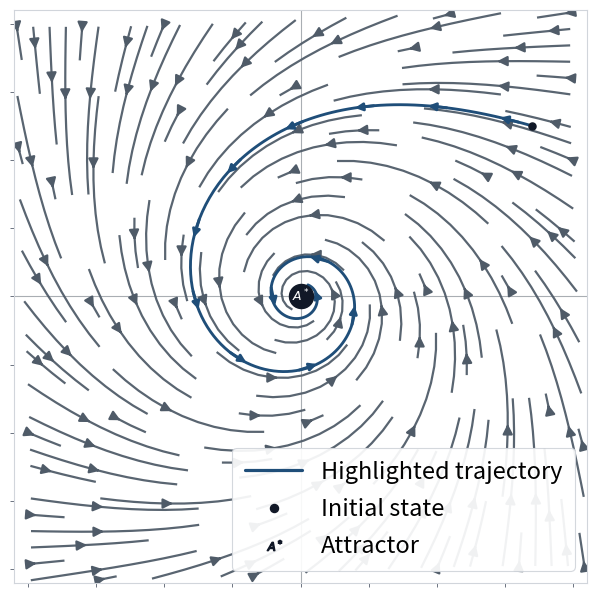
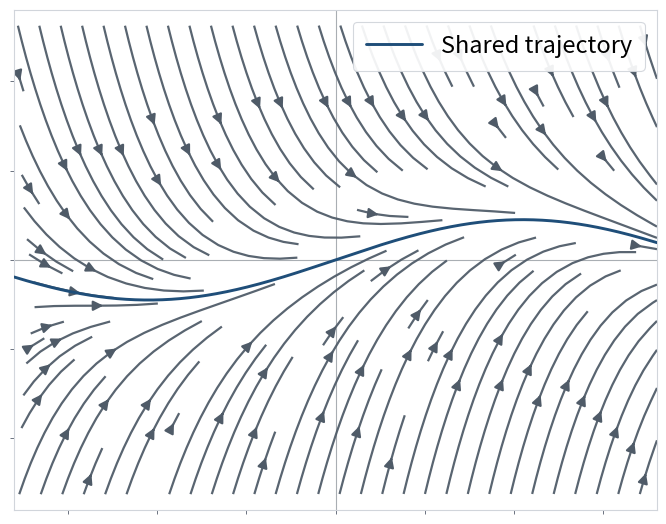
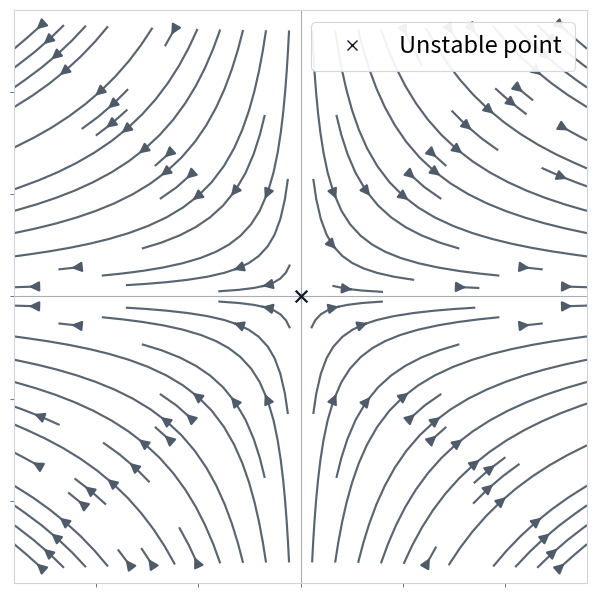
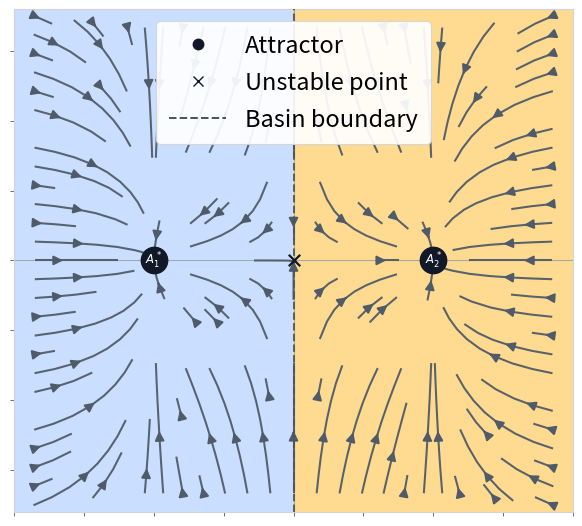
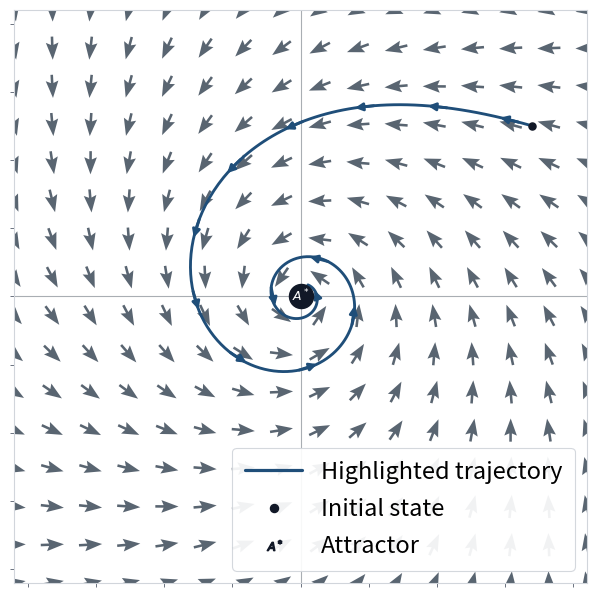
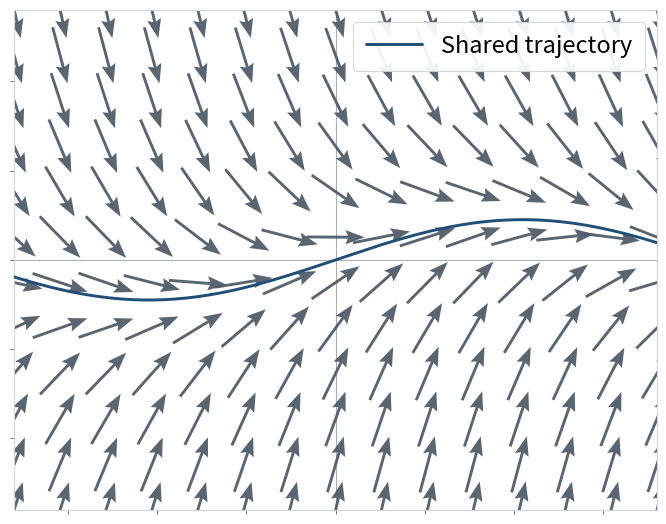
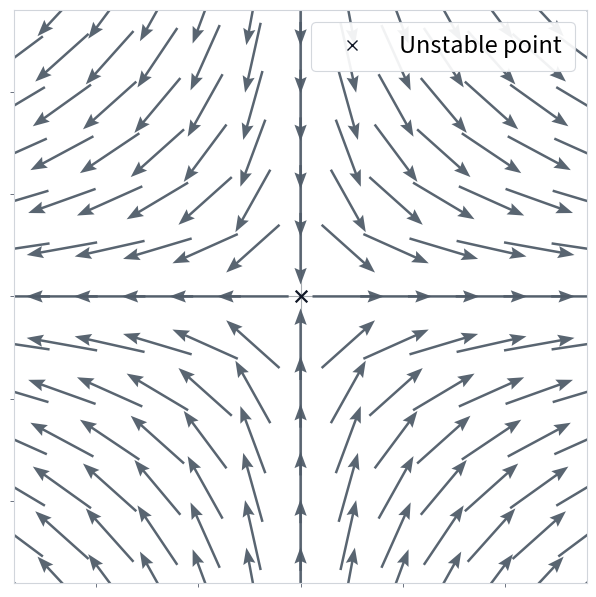
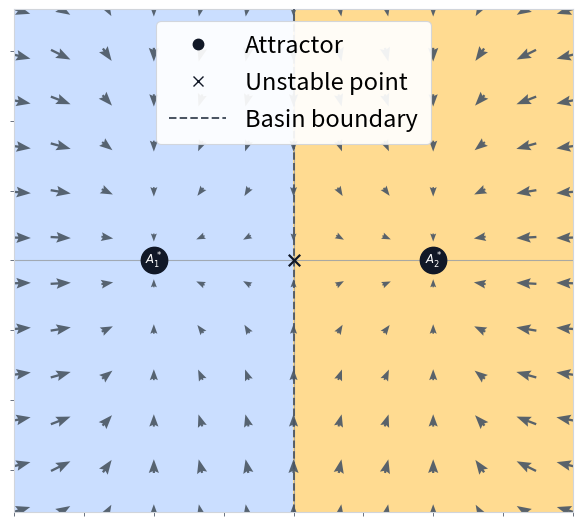
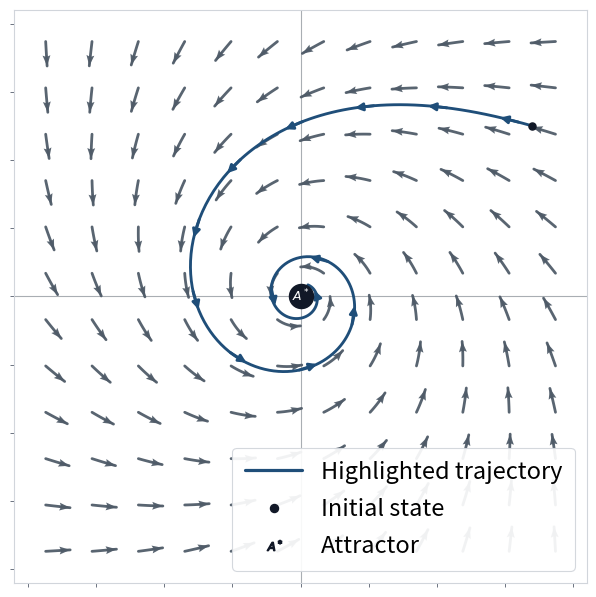
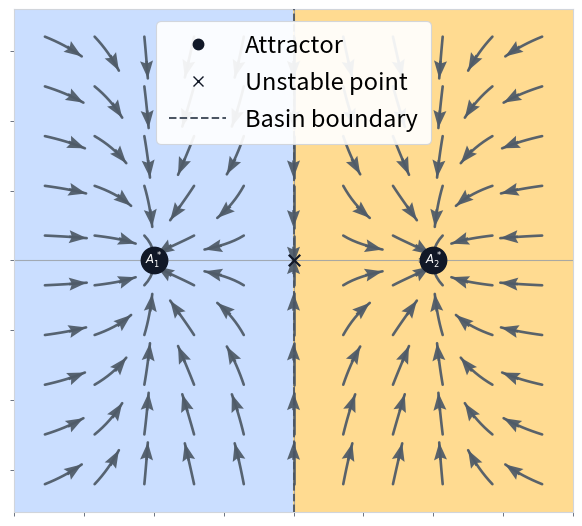

Generate these figures, in order, with matplotlib:
import numpy as np
import matplotlib.pyplot as plt
from matplotlib.collections import LineCollection
from matplotlib.lines import Line2D
from matplotlib.patches import FancyArrowPatch


# ============================================================
# Cleaner poster-style dynamical systems figures
#
# Design choices:
# - Figure 1 explicitly highlights one trajectory
# - Other figures rely mostly on the vector field geometry
# - Legends are boxed and overlaid inside the plots
# - Attractors drawn as black points
# - Unstable example uses a saddle instead of a source
# - Figure 1 draws the trajectory as a curve with arrows along its length
# ============================================================

plt.rcParams.update({
    "font.size": 11,
    "figure.dpi": 140,
    "savefig.dpi": 300,
    "axes.linewidth": 0.8,
    "lines.solid_capstyle": "round",
    "lines.solid_joinstyle": "round",
    "mathtext.default": "it",
})


# ----------------------------
# Colors
# ----------------------------
TRAJ_COLOR = "#1f4e79"
FIELD_COLOR = "#4f5b68"
AXIS_COLOR = "#9aa0a6"
BOUNDARY_COLOR = "#4b5563"
POINT_COLOR = "#111827"
POINT_TEXT_COLOR = "white"
BASIN_COLORS = ["#c7dcff", "#ffd98a"]


# ----------------------------
# Shared helpers
# ----------------------------
def savefig(fig, name):
    fig.savefig(f"{name}.png", bbox_inches="tight", transparent=False)
    fig.savefig(f"{name}.pdf", bbox_inches="tight", transparent=False)



def clean_axes(ax, xlim, ylim):
    ax.set_xlim(*xlim)
    ax.set_ylim(*ylim)

    ax.axhline(0, color=AXIS_COLOR, lw=0.8, alpha=0.85, zorder=0)
    ax.axvline(0, color=AXIS_COLOR, lw=0.8, alpha=0.85, zorder=0)

    for spine in ax.spines.values():
        spine.set_color("#d1d5db")
        spine.set_linewidth(0.8)

    ax.tick_params(
        colors="#6b7280",
        labelbottom=False,
        labelleft=False,
        length=3,
        width=0.7,
    )
    ax.set_xlabel("")
    ax.set_ylabel("")
    ax.set_aspect("equal")



def integrate_field(field, x0, y0, dt=0.03, steps=500):
    xs = [x0]
    ys = [y0]
    x, y = x0, y0
    for _ in range(steps):
        k1x, k1y = field(x, y)
        k2x, k2y = field(x + 0.5 * dt * k1x, y + 0.5 * dt * k1y)
        k3x, k3y = field(x + 0.5 * dt * k2x, y + 0.5 * dt * k2y)
        k4x, k4y = field(x + dt * k3x, y + dt * k3y)
        x += (dt / 6.0) * (k1x + 2 * k2x + 2 * k3x + k4x)
        y += (dt / 6.0) * (k1y + 2 * k2y + 2 * k3y + k4y)
        xs.append(x)
        ys.append(y)
    return np.array(xs), np.array(ys)


def add_labeled_circle(ax, x, y, label, size=260, fontsize=10):
    ax.scatter([x], [y], s=size, color=POINT_COLOR, zorder=8)
    if not label:
        return
    ax.text(
        x,
        y,
        label,
        color=POINT_TEXT_COLOR,
        ha="center",
        va="center",
        fontsize=fontsize,
        fontweight="bold",
        zorder=9,
    )



def add_unstable_x(ax, x, y, size=70, lw=1.6):
    ax.scatter([x], [y], s=size, marker="x", color=POINT_COLOR, linewidths=lw, zorder=8)



def add_overlay_legend(ax, handles, loc="upper right", fontsize=17):
    legend = ax.legend(
        handles=handles,
        loc=loc,
        frameon=True,
        fontsize=fontsize,
        fancybox=True,
        framealpha=0.92,
        borderpad=0.55,
        labelspacing=0.6,
        handlelength=2.4,
        handletextpad=0.8,
    )
    frame = legend.get_frame()
    frame.set_facecolor("white")
    frame.set_edgecolor("#d1d5db")
    frame.set_linewidth(0.8)
    return legend



def build_field_grid(field, xlim, ylim, nx=240, ny=240):
    x = np.linspace(xlim[0], xlim[1], nx)
    y = np.linspace(ylim[0], ylim[1], ny)
    X, Y = np.meshgrid(x, y)
    U, V = field(X, Y)
    return X, Y, U, V



def draw_stream_field(
    ax,
    field,
    xlim,
    ylim,
    density=1.0,
    linewidth=1.55,
    arrowsize=1.45,
    maxlength=0.55,
    minlength=0.05,
    color=FIELD_COLOR,
    alpha=0.94,
    zorder=1,
    nx=240,
    ny=240,
    integration_direction="forward",
    **_,
):
    X, Y, U, V = build_field_grid(field, xlim, ylim, nx=nx, ny=ny)
    stream = ax.streamplot(
        X,
        Y,
        U,
        V,
        density=density,
        linewidth=linewidth,
        arrowsize=arrowsize,
        maxlength=maxlength,
        minlength=minlength,
        color=color,
        zorder=zorder,
        broken_streamlines=True,
        integration_direction=integration_direction,
    )
    stream.lines.set_alpha(alpha)
    stream.arrows.set_alpha(alpha)



def draw_quiver_field(
    ax,
    field,
    xlim,
    ylim,
    density=1.0,
    linewidth=1.55,
    arrowsize=1.45,
    maxlength=0.55,
    color=FIELD_COLOR,
    alpha=0.94,
    zorder=1,
    nx=None,
    ny=None,
    scale_by_magnitude=False,
    min_length_fraction=0.28,
    **_,
):
    xspan = xlim[1] - xlim[0]
    yspan = ylim[1] - ylim[0]
    max_span = max(xspan, yspan)
    base_count = max(7, int(round(14 * density)))
    nx = nx or max(7, int(round(base_count * xspan / max_span)))
    ny = ny or max(7, int(round(base_count * yspan / max_span)))

    X, Y, U, V = build_field_grid(field, xlim, ylim, nx=nx, ny=ny)
    mag = np.hypot(U, V)
    mask = mag > 1e-8
    U_norm = np.zeros_like(U, dtype=float)
    V_norm = np.zeros_like(V, dtype=float)
    if scale_by_magnitude:
        ref_mag = np.percentile(mag[mask], 90)
        length_factor = np.zeros_like(mag, dtype=float)
        length_factor[mask] = np.clip(mag[mask] / max(ref_mag, 1e-8), 0.0, 1.0)
        length_factor[mask] = min_length_fraction + (1.0 - min_length_fraction) * length_factor[mask]
    else:
        length_factor = np.ones_like(mag, dtype=float)

    U_norm[mask] = maxlength * length_factor[mask] * U[mask] / mag[mask]
    V_norm[mask] = maxlength * length_factor[mask] * V[mask] / mag[mask]

    ax.quiver(
        X,
        Y,
        U_norm,
        V_norm,
        angles="xy",
        scale_units="xy",
        scale=1.0,
        color=color,
        width=0.0028 * linewidth,
        headwidth=3.4 * arrowsize,
        headlength=4.6 * arrowsize,
        headaxislength=4.0 * arrowsize,
        pivot="mid",
        alpha=alpha,
        zorder=zorder,
    )



def draw_segmented_flow_field(
    ax,
    field,
    xlim,
    ylim,
    density=0.9,
    linewidth=1.48,
    arrowsize=1.35,
    maxlength=0.24,
    color=FIELD_COLOR,
    alpha=0.94,
    zorder=1,
    nx=None,
    ny=None,
    steps=8,
    seed_margin=0.055,
    **_,
):
    xspan = xlim[1] - xlim[0]
    yspan = ylim[1] - ylim[0]
    max_span = max(xspan, yspan)
    base_count = max(7, int(round(16 * density)))
    nx = nx or max(7, int(round(base_count * xspan / max_span)))
    ny = ny or max(7, int(round(base_count * yspan / max_span)))

    x_pad = seed_margin * xspan
    y_pad = seed_margin * yspan
    seed_x = np.linspace(xlim[0] + x_pad, xlim[1] - x_pad, nx)
    seed_y = np.linspace(ylim[0] + y_pad, ylim[1] - y_pad, ny)

    segments = []
    tip_x = []
    tip_y = []
    tip_u = []
    tip_v = []
    ds = maxlength / max(steps, 1)

    for x0 in seed_x:
        for y0 in seed_y:
            x, y = x0, y0
            xs = [x]
            ys = [y]

            for _ in range(steps):
                dx, dy = field(x, y)
                mag = np.hypot(dx, dy)
                if mag < 1e-8:
                    break
                x_next = x + ds * dx / mag
                y_next = y + ds * dy / mag
                if not (xlim[0] <= x_next <= xlim[1] and ylim[0] <= y_next <= ylim[1]):
                    break
                xs.append(x_next)
                ys.append(y_next)
                x, y = x_next, y_next

            if len(xs) < 3:
                continue

            xs = np.array(xs)
            ys = np.array(ys)
            segments.append(np.column_stack([xs, ys]))

            dx = xs[-1] - xs[-2]
            dy = ys[-1] - ys[-2]
            mag = np.hypot(dx, dy)
            if mag < 1e-8:
                continue

            arrow_length = max(0.045, 0.28 * maxlength) * arrowsize
            tip_x.append(xs[-1])
            tip_y.append(ys[-1])
            tip_u.append(arrow_length * dx / mag)
            tip_v.append(arrow_length * dy / mag)

    lines = LineCollection(
        segments,
        colors=color,
        linewidths=linewidth,
        alpha=alpha,
        capstyle="round",
        zorder=zorder,
    )
    ax.add_collection(lines)

    ax.quiver(
        tip_x,
        tip_y,
        tip_u,
        tip_v,
        angles="xy",
        scale_units="xy",
        scale=1.0,
        color=color,
        width=0.0028 * linewidth,
        headwidth=3.4 * arrowsize,
        headlength=4.6 * arrowsize,
        headaxislength=4.0 * arrowsize,
        pivot="tip",
        alpha=alpha,
        zorder=zorder + 0.1,
    )



def draw_field(ax, field, xlim, ylim, field_style="stream", **kwargs):
    if field_style == "stream":
        draw_stream_field(ax, field, xlim, ylim, **kwargs)
    elif field_style == "quiver":
        draw_quiver_field(ax, field, xlim, ylim, **kwargs)
    elif field_style == "segmented":
        draw_segmented_flow_field(ax, field, xlim, ylim, **kwargs)
    else:
        raise ValueError("field_style must be 'stream', 'quiver', or 'segmented'")



def trim_path_to_radius(xs, ys, stop_radius):
    radius = np.sqrt(xs**2 + ys**2)
    stop_candidates = np.flatnonzero(radius < stop_radius)
    if not len(stop_candidates):
        return xs, ys
    stop = max(stop_candidates[0], 2)
    return xs[:stop], ys[:stop]



def draw_arrowed_trajectory(
    ax,
    field,
    x0,
    y0,
    color,
    dt=0.03,
    steps=500,
    stop_radius=0.24,
    linewidth=2.2,
    arrow_count=12,
    arrow_length=0.26,
    arrow_scale=12,
):
    """
    Draw one integrated trajectory as a smooth curve with small arrows
    tangent to the path.
    """
    xs, ys = integrate_field(field, x0, y0, dt=dt, steps=steps)
    plot_xs, plot_ys = trim_path_to_radius(xs, ys, stop_radius)

    path = np.column_stack([plot_xs, plot_ys])
    ds = np.sqrt(np.sum(np.diff(path, axis=0) ** 2, axis=1))
    arc = np.concatenate([[0.0], np.cumsum(ds)])
    if arc[-1] <= 0:
        return xs, ys

    ax.plot(
        plot_xs,
        plot_ys,
        color=color,
        lw=linewidth,
        alpha=1.0,
        solid_capstyle="round",
        zorder=6,
    )

    def point_at(distance):
        j = np.searchsorted(arc, distance)
        j = np.clip(j, 1, len(path) - 1)
        t = (distance - arc[j - 1]) / max(arc[j] - arc[j - 1], 1e-8)
        return path[j - 1] + t * (path[j] - path[j - 1])

    start = min(0.35, 0.12 * arc[-1])
    end = max(start, arc[-1] - 0.18)
    arrow_distances = np.linspace(start, end, arrow_count)

    for distance in arrow_distances:
        local_length = min(arrow_length, max(0.10, 0.42 * (arc[-1] - distance)))
        p0 = point_at(max(distance - 0.5 * local_length, 0.0))
        p1 = point_at(min(distance + 0.5 * local_length, arc[-1]))
        if np.linalg.norm(p1 - p0) < 0.04:
            continue
        arrow = FancyArrowPatch(
            p0,
            p1,
            arrowstyle="-|>",
            mutation_scale=arrow_scale,
            lw=linewidth,
            color=color,
            shrinkA=0,
            shrinkB=0,
            zorder=7,
        )
        ax.add_patch(arrow)

    return xs, ys


# ============================================================
# Figure 1: One highlighted trajectory to an attractor
# ============================================================
def stable_field(x, y):
    r2 = x * x + y * y
    dx = -0.17 * x - 0.95 * y - 0.032 * r2 * x
    dy = 0.95 * x - 0.17 * y - 0.032 * r2 * y
    return dx, dy



def make_trajectory_figure(show_legend=True, field_style="stream", name_suffix=""):
    xlim = (-4.2, 4.2)
    ylim = (-4.2, 4.2)
    is_segmented = field_style == "segmented"

    fig, ax = plt.subplots(figsize=(6.1, 6.1))

    draw_field(
        ax,
        stable_field,
        xlim,
        ylim,
        field_style=field_style,
        density=0.78 if is_segmented else 1.15,
        linewidth=2.0 if is_segmented else 1.6,
        arrowsize=1.55 if is_segmented else 1.45,
        maxlength=0.36 if is_segmented else 0.34,
        alpha=0.94,
        zorder=1,
    )

    xs, ys = draw_arrowed_trajectory(
        ax,
        stable_field,
        3.4,
        2.5,
        color=TRAJ_COLOR,
        dt=0.03,
        steps=780,
        stop_radius=0.20,
        linewidth=2.05,
        arrow_count=13,
        arrow_length=0.28,
        arrow_scale=11,
    )
    ax.scatter(xs[0], ys[0], s=26, color=POINT_COLOR, zorder=7)

    add_labeled_circle(ax, 0, 0, r"$A^*$", size=300, fontsize=9)

    clean_axes(ax, xlim, ylim)

    if show_legend:
        handles = [
            Line2D([0], [0], color=TRAJ_COLOR, lw=2.3, label="Highlighted trajectory"),
            Line2D([0], [0], marker="o", color="none",
                   markerfacecolor=POINT_COLOR, markeredgecolor=POINT_COLOR,
                   markersize=5.8, label="Initial state"),
            Line2D([0], [0], marker=r"$A^*$", color=POINT_COLOR,
                   lw=0, markersize=10.5, label="Attractor"),
        ]
        add_overlay_legend(ax, handles, loc="lower right")

    fig.tight_layout()
    savefig(fig, f"figure_1_trajectory{name_suffix}")
    return fig


# ============================================================
# Figure 2: Contraction
# Field contracts toward a shared trajectory
# ============================================================
def contraction_target(x):
    return 0.45 * np.sin(0.75 * x)



def contraction_field(x, y):
    target = contraction_target(x)
    target_slope = 0.45 * 0.75 * np.cos(0.75 * x)
    dx = np.ones_like(y, dtype=float)
    dy = target_slope * dx - 1.35 * (y - target)
    return dx, dy



def make_contraction_figure(show_legend=True, field_style="stream", name_suffix=""):
    xlim = (-3.6, 3.6)
    ylim = (-2.8, 2.8)

    fig, ax = plt.subplots(figsize=(6.8, 5.4))
    draw_field(
        ax,
        contraction_field,
        xlim,
        ylim,
        field_style=field_style,
        density=1.05,
        linewidth=1.6,
        arrowsize=1.45,
        maxlength=0.65,
        alpha=0.94,
        zorder=1,
    )

    curve_x = np.linspace(*xlim, 500)
    curve_y = contraction_target(curve_x)
    ax.plot(curve_x, curve_y, color=TRAJ_COLOR, lw=2.1, zorder=4)

    clean_axes(ax, xlim, ylim)

    if show_legend:
        handles = [
            Line2D([0], [0], color=TRAJ_COLOR, lw=2.1, label="Shared trajectory"),
        ]
        add_overlay_legend(ax, handles, loc="upper right")

    fig.tight_layout()
    savefig(fig, f"figure_2_contraction{name_suffix}")
    return fig


# ============================================================
# Figure 3: Unstable saddle
# ============================================================
def saddle_field(x, y):
    # Classic saddle: stable along y-axis, unstable along x-axis
    dx = 0.95 * x
    dy = -0.85 * y
    return dx, dy



def make_unstable_figure(show_legend=True, field_style="stream", name_suffix=""):
    xlim = (-2.8, 2.8)
    ylim = (-2.8, 2.8)

    fig, ax = plt.subplots(figsize=(6.1, 6.1))
    draw_field(
        ax,
        saddle_field,
        xlim,
        ylim,
        field_style=field_style,
        density=0.95,
        linewidth=1.55,
        arrowsize=1.45,
        maxlength=0.7,
        alpha=0.94,
        zorder=1,
    )

    add_unstable_x(ax, 0, 0, size=70, lw=1.6)

    clean_axes(ax, xlim, ylim)

    if show_legend:
        handles = [
            Line2D([0], [0], marker="x", color=POINT_COLOR,
                   lw=0, markersize=7.0, label="Unstable point"),
        ]
        add_overlay_legend(ax, handles, loc="upper right")

    fig.tight_layout()
    savefig(fig, f"figure_3_unstable_saddle{name_suffix}")
    return fig


# ============================================================
# Figure 4: Basins of attraction
# Mostly field + basin shading, no explicit trajectory curves
# ============================================================
def basin_field(x, y):
    dx = x - x**3
    dy = -y
    return dx, dy



def make_basin_figure(show_legend=True, field_style="stream", name_suffix=""):
    xx = np.linspace(-2.0, 2.0, 500)
    yy = np.linspace(-1.8, 1.8, 400)
    XX, YY = np.meshgrid(xx, yy)
    basin = np.where(XX < 0, 0, 1)

    fig, ax = plt.subplots(figsize=(6.8, 5.4))

    ax.contourf(
        XX,
        YY,
        basin,
        levels=[-0.5, 0.5, 1.5],
        colors=BASIN_COLORS,
        alpha=0.94,
        zorder=0,
    )

    xlim = (-2.0, 2.0)
    ylim = (-1.8, 1.8)
    is_segmented = field_style == "segmented"
    field_maxlength = 0.24 if field_style == "quiver" else 0.30

    draw_field(
        ax,
        basin_field,
        xlim,
        ylim,
        field_style=field_style,
        density=0.68 if is_segmented else 0.9,
        linewidth=1.9 if is_segmented else 1.48,
        arrowsize=1.5 if is_segmented else 1.35,
        maxlength=field_maxlength,
        minlength=0.04,
        alpha=0.94,
        zorder=1,
        scale_by_magnitude=field_style == "quiver",
        min_length_fraction=0.22,
    )

    ax.axvline(0, linestyle="--", linewidth=1.45, color=BOUNDARY_COLOR, alpha=0.9, zorder=3)

    add_labeled_circle(ax, -1, 0, r"$A_1^*$", size=360, fontsize=8.5)
    add_labeled_circle(ax, 1, 0, r"$A_2^*$", size=360, fontsize=8.5)
    add_unstable_x(ax, 0, 0, size=68, lw=1.6)

    clean_axes(ax, xlim, ylim)

    if show_legend:
        handles = [
            Line2D([0], [0], marker="o", color="none",
                   markerfacecolor=POINT_COLOR, markeredgecolor=POINT_COLOR,
                   markersize=7.5, label="Attractor"),
            Line2D([0], [0], marker="x", color=POINT_COLOR,
                   lw=0, markersize=7.0, label="Unstable point"),
            Line2D([0], [0], color=BOUNDARY_COLOR, lw=1.45, ls="--", label="Basin boundary"),
        ]
        add_overlay_legend(ax, handles, loc="upper center")

    fig.tight_layout()
    savefig(fig, f"figure_4_basins{name_suffix}")
    return fig


if __name__ == "__main__":
    for field_style, name_suffix in [("stream", ""), ("quiver", "_quiver")]:
        make_trajectory_figure(show_legend=True, field_style=field_style, name_suffix=name_suffix)
        make_contraction_figure(show_legend=True, field_style=field_style, name_suffix=name_suffix)
        make_unstable_figure(show_legend=True, field_style=field_style, name_suffix=name_suffix)
        make_basin_figure(show_legend=True, field_style=field_style, name_suffix=name_suffix)
    make_trajectory_figure(show_legend=True, field_style="segmented", name_suffix="_segmented")
    make_basin_figure(show_legend=True, field_style="segmented", name_suffix="_segmented")
    plt.show()
